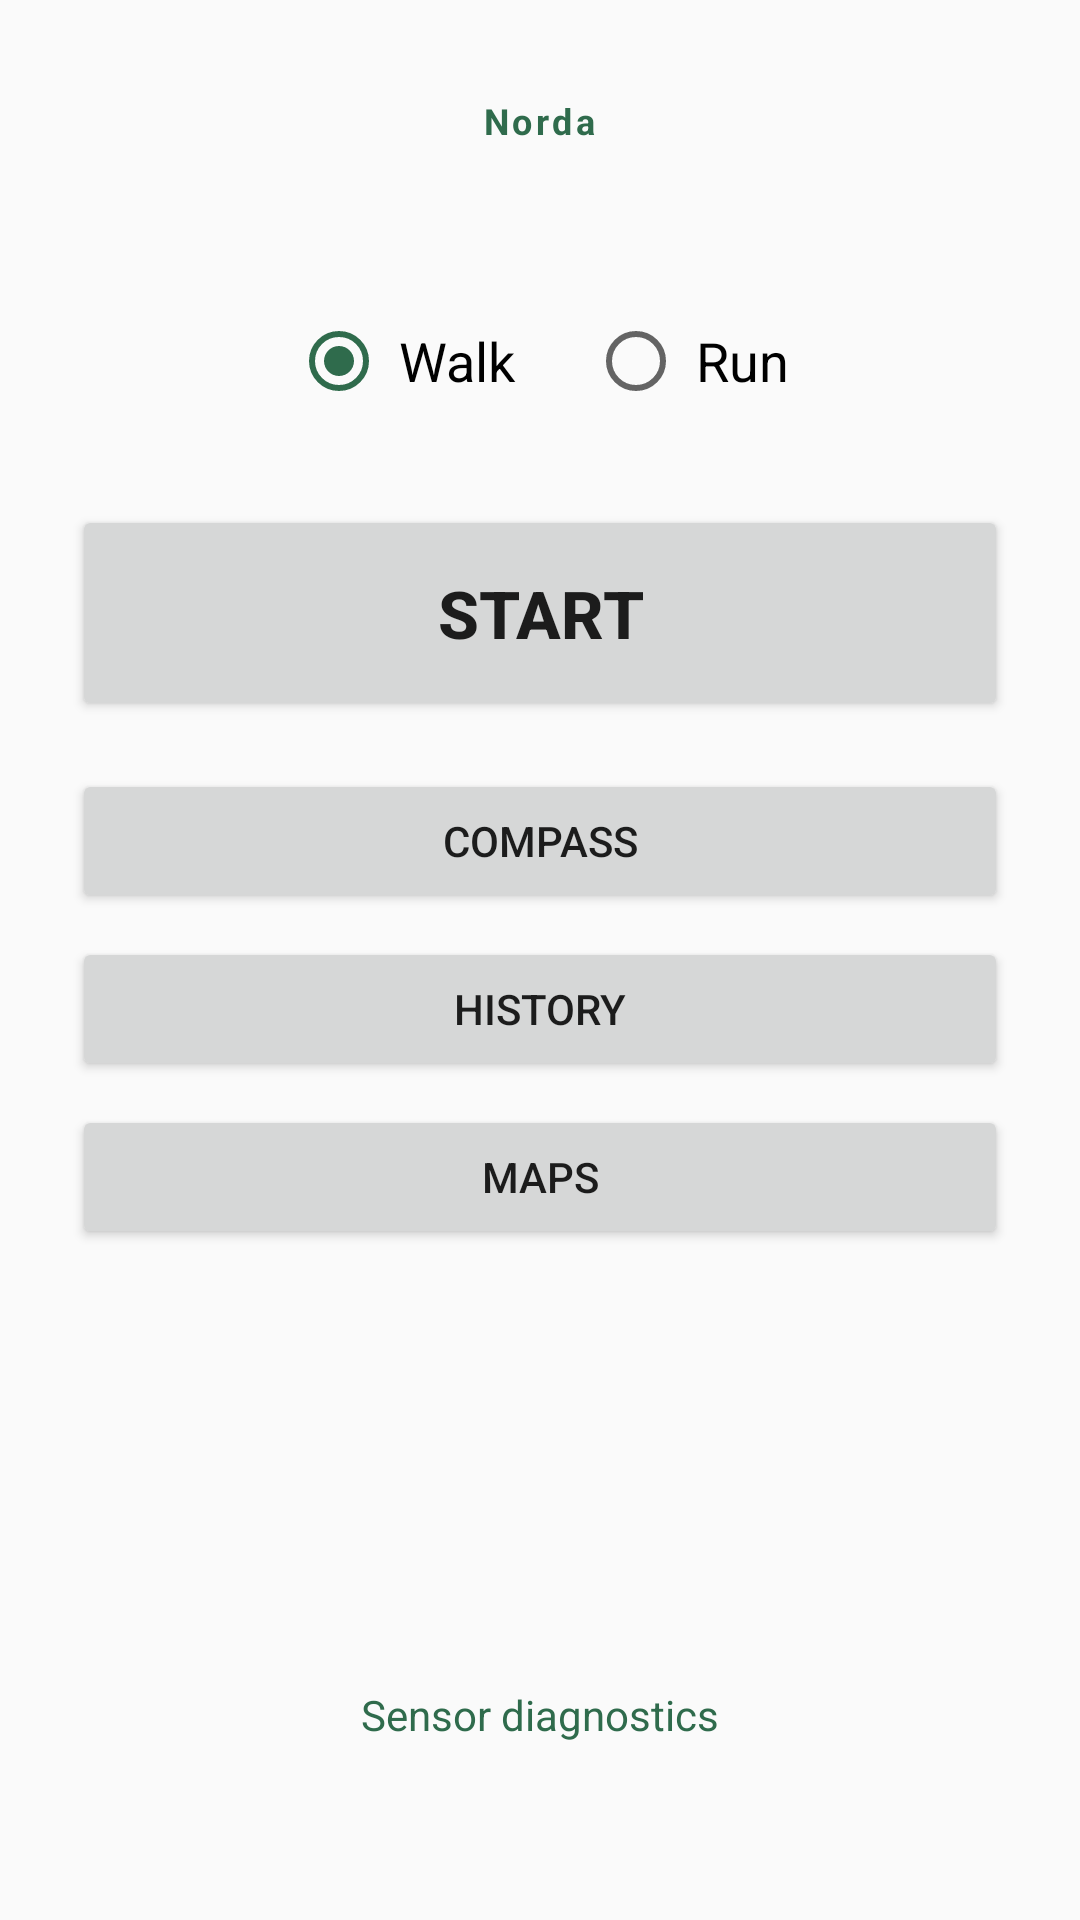

Write the Android layout XML for this screen, with the resource values it uses.
<!-- AndroidManifest.xml: application theme Theme.Norda -->
<!-- res/layout/activity_main.xml -->
<?xml version="1.0" encoding="utf-8"?>
<LinearLayout xmlns:android="http://schemas.android.com/apk/res/android"
    android:id="@+id/root"
    android:layout_width="match_parent"
    android:layout_height="match_parent"
    android:orientation="vertical"
    android:gravity="center_horizontal"
    android:padding="24dp">

    <TextView
        style="@style/Norda.SectionLabel"
        android:layout_marginTop="8dp"
        android:text="@string/app_name" />

    <RadioGroup
        android:id="@+id/typeGroup"
        android:layout_width="wrap_content"
        android:layout_height="wrap_content"
        android:layout_marginTop="48dp"
        android:orientation="horizontal">

        <RadioButton
            android:id="@+id/typeWalk"
            android:layout_width="wrap_content"
            android:layout_height="wrap_content"
            android:checked="true"
            android:minHeight="48dp"
            android:paddingEnd="24dp"
            android:paddingStart="4dp"
            android:text="@string/walk"
            android:textSize="18sp" />

        <RadioButton
            android:id="@+id/typeRun"
            android:layout_width="wrap_content"
            android:layout_height="wrap_content"
            android:minHeight="48dp"
            android:paddingStart="4dp"
            android:text="@string/run"
            android:textSize="18sp" />
    </RadioGroup>

    <Button
        android:id="@+id/startButton"
        android:layout_width="match_parent"
        android:layout_height="72dp"
        android:layout_marginTop="24dp"
        android:text="@string/start"
        android:textSize="22sp"
        android:textStyle="bold" />

    <TextView
        android:id="@+id/gpsHint"
        android:layout_width="match_parent"
        android:layout_height="wrap_content"
        android:layout_marginTop="10dp"
        android:gravity="center"
        android:textSize="14sp"
        android:visibility="gone" />

    <TextView
        android:id="@+id/permissionHint"
        android:layout_width="match_parent"
        android:layout_height="wrap_content"
        android:layout_marginTop="12dp"
        android:gravity="center"
        android:text="@string/permission_needed"
        android:textSize="14sp"
        android:visibility="gone" />

    <Button
        android:id="@+id/compassButton"
        android:layout_width="match_parent"
        android:layout_height="wrap_content"
        android:layout_marginTop="16dp"
        android:minHeight="48dp"
        android:text="@string/compass" />

    <Button
        android:id="@+id/historyButton"
        android:layout_width="match_parent"
        android:layout_height="wrap_content"
        android:layout_marginTop="8dp"
        android:minHeight="48dp"
        android:text="@string/history" />

    <Button
        android:id="@+id/mapsButton"
        android:layout_width="match_parent"
        android:layout_height="wrap_content"
        android:layout_marginTop="8dp"
        android:minHeight="48dp"
        android:text="@string/maps" />

    <View
        android:layout_width="0dp"
        android:layout_height="0dp"
        android:layout_weight="1" />

    <TextView
        android:id="@+id/nightToggle"
        android:layout_width="wrap_content"
        android:layout_height="wrap_content"
        android:minHeight="48dp"
        android:gravity="center"
        android:padding="12dp"
        android:textColor="@color/norda_green"
        android:textSize="14sp" />

    <TextView
        android:id="@+id/diagnosticsLink"
        android:layout_width="wrap_content"
        android:layout_height="wrap_content"
        android:minHeight="48dp"
        android:gravity="center"
        android:padding="12dp"
        android:text="@string/diagnostics"
        android:textColor="@color/norda_green"
        android:textSize="14sp" />

    <TextView
        android:id="@+id/versionText"
        android:layout_width="wrap_content"
        android:layout_height="wrap_content"
        android:layout_marginBottom="4dp"
        android:textColor="?android:attr/textColorSecondary"
        android:textSize="12sp" />

</LinearLayout>
<!-- resources referenced by this layout -->
<resources>
  <color name="norda_green">#2F6B4C</color>
  <string name="app_name">Norda</string>
  <string name="compass">Compass</string>
  <string name="diagnostics">Sensor diagnostics</string>
  <string name="history">History</string>
  <string name="maps">Maps</string>
  <string name="permission_needed">Location permission is needed to verify GPS.</string>
  <string name="run">Run</string>
  <string name="start">START</string>
  <string name="walk">Walk</string>
  <style name="Norda.SectionLabel" parent="">
          <item name="android:layout_width">wrap_content</item>
          <item name="android:layout_height">wrap_content</item>
          <item name="android:textSize">12sp</item>
          <item name="android:letterSpacing">0.1</item>
          <item name="android:textStyle">bold</item>
          <item name="android:textColor">@color/norda_green</item>
      </style>
  <style name="Theme.Norda" parent="android:Theme.Material.Light.NoActionBar">
          <item name="android:colorPrimary">@color/norda_green</item>
          <item name="android:colorAccent">@color/norda_green</item>
      </style>
</resources>
